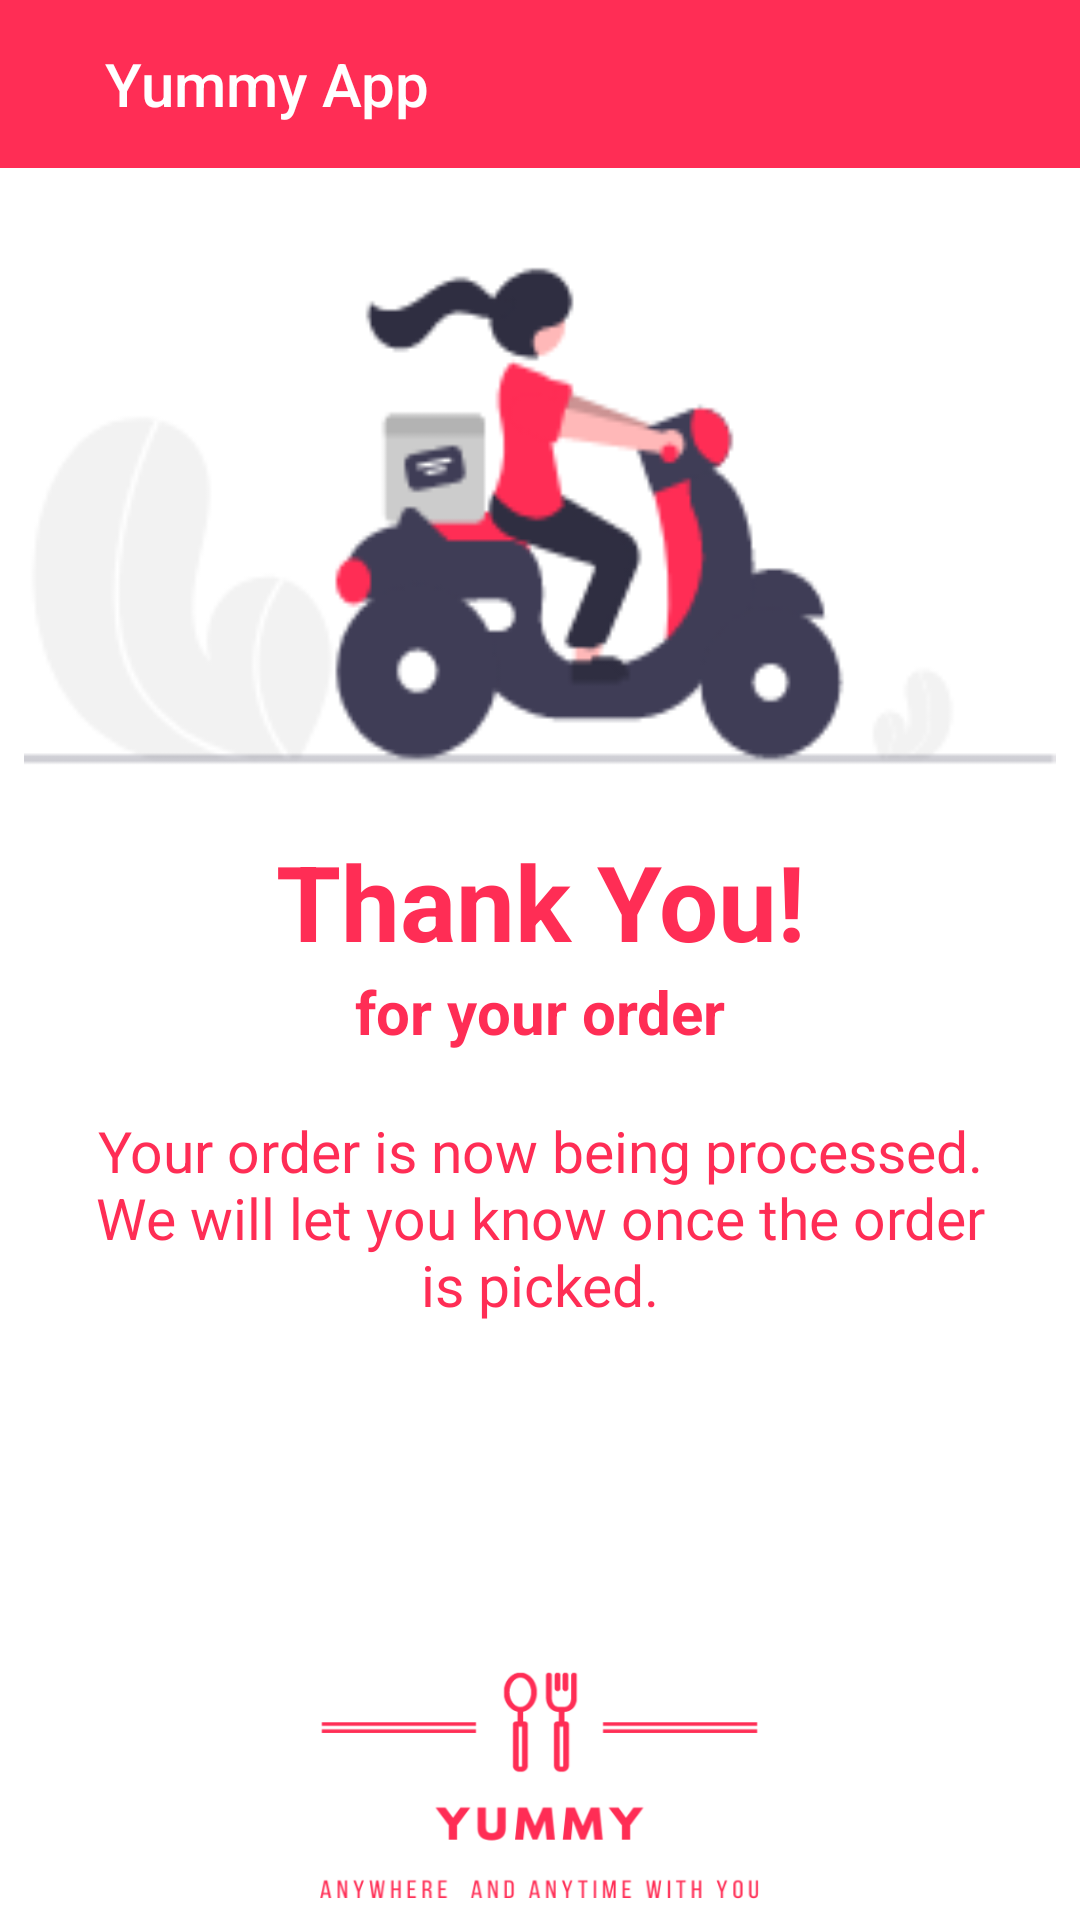

Here is an Android app screen rendered from its layout file. Give the layout XML and the strings, colors and styles it references.
<!-- AndroidManifest.xml: application theme Theme.Team5Yummy -->
<!-- res/layout/activity_order_success.xml -->
<?xml version="1.0" encoding="utf-8"?>
<LinearLayout xmlns:android="http://schemas.android.com/apk/res/android"
    xmlns:app="http://schemas.android.com/apk/res-auto"
    xmlns:tools="http://schemas.android.com/tools"
    android:layout_width="match_parent"
    android:layout_height="match_parent"
    android:orientation="vertical"
    android:background="@color/white"
    tools:context=".activity.OrderSuccessActivity">
    <include
        layout="@layout/bar_layout"/>

    <ImageView
        android:layout_width="344dp"
        android:layout_height="181dp"
        android:layout_gravity="center"
        android:layout_marginTop="20dp"
        android:background="@drawable/order_success" />
    <TextView
        android:layout_width="match_parent"
        android:layout_height="wrap_content"
        android:text="Thank You!"
        android:gravity="center"
        android:layout_marginTop="20dp"
        android:textColor="@color/pink"
        android:textStyle="bold"
        android:textSize="35dp"/>

    <TextView
        android:layout_width="match_parent"
        android:layout_height="wrap_content"
        android:gravity="center"
        android:text="for your order"
        android:textColor="@color/pink"
        android:textSize="20dp"
        android:textStyle="bold" />

    <TextView
        android:layout_width="wrap_content"
        android:layout_height="wrap_content"
        android:layout_marginLeft="26dp"
        android:layout_marginTop="20dp"
        android:layout_marginRight="26dp"
        android:gravity="center"
        android:text="Your order is now being processed. We will let you know once the order is picked."
        android:textColor="@color/pink"
        android:textSize="19dp" />

    <Button
        android:layout_width="match_parent"
        android:layout_height="wrap_content"
        android:background="@drawable/btn_pink_bg"
        android:text="Back to Home"
        android:layout_marginTop="30dp"
        android:textAllCaps="false"
        android:textColor="@color/white"
        android:layout_marginLeft="40dp"
        android:layout_marginRight="40dp"
        android:onClick="backToHome"/>

    <ImageView
        android:layout_width="151dp"
        android:layout_height="135dp"
        android:layout_gravity="center"
        android:layout_marginTop="10dp"
        android:background="@drawable/yummy_logo_white_background" />

</LinearLayout>
<!-- res/layout/bar_layout.xml (included above) -->
<?xml version="1.0" encoding="utf-8"?>
<androidx.appcompat.widget.Toolbar xmlns:android="http://schemas.android.com/apk/res/android"
    xmlns:app="http://schemas.android.com/apk/res-auto"
    xmlns:tools="http://schemas.android.com/tools"
    android:orientation="vertical"
    android:id="@+id/bar_layout"
    android:layout_width="match_parent"
    android:layout_height="wrap_content"
    android:background="@color/pink"
    app:title="@string/app_name"
    app:titleTextColor="@color/white"
    app:titleMarginStart="35dp"
    android:theme="@style/Theme.Team5Yummy"
    />
<!-- resources referenced by this layout -->
<resources>
  <color name="pink">#FF2D55</color>
  <color name="white">#FFFFFFFF</color>
  <!-- drawable order_success: png bitmap (drawable, 12115 bytes) -->
  <!-- drawable yummy_logo_white_background: png bitmap (drawable-v24, 24012 bytes) -->
  <string name="app_name">Yummy App</string>
  <style name="Theme.Team5Yummy" parent="Theme.AppCompat.DayNight.NoActionBar">
          
          <item name="colorPrimary">@color/purple_500</item>
          <item name="colorPrimaryVariant">@color/purple_700</item>
          <item name="colorOnPrimary">@color/white</item>
          
          <item name="colorSecondary">@color/teal_200</item>
          <item name="colorSecondaryVariant">@color/teal_700</item>
          <item name="colorOnSecondary">@color/black</item>
          
          <item name="android:statusBarColor" tools:targetApi="l">?attr/colorPrimaryVariant</item>
          
  
      </style>
  <color name="purple_500">#FF6200EE</color>
  <color name="purple_700">#FFCC0000</color>
  <color name="teal_200">#FF03DAC5</color>
  <color name="teal_700">#FF018786</color>
  <color name="black">#FF000000</color>
</resources>
